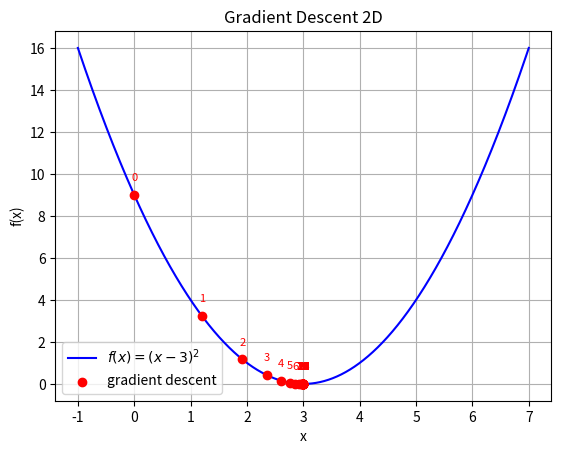

Python code for this plot:
import numpy as np
import matplotlib.pyplot as plt

# 定义目标函数
def f(x):
    return (x-3)**2

# 定义梯度下降函数
def df(x):
    return 2*(x-3)

# 梯度下降算法
def gradient_descent(start_point, learning_rate, num_iterations):
    x = start_point
    # 记录每一步的x值
    history = [x]
    for _ in range(num_iterations):
        #  计算当前的梯度
        grad = df(x)
        #  更新x值
        x = x - learning_rate * grad
        #  记录每一步的x值
        history.append(x)
    return x, history
# 初始设置
start_point = 0.0
learning_rate = 0.2
num_iterations = 30

# 执行梯度下降算法
result, history = gradient_descent(start_point, learning_rate, num_iterations)
print(f"最小值点: {result}")

# 绘制结果
x_vals = np.linspace(-1, 7, 60000)
y_vals = f(x_vals)

plt.plot(x_vals, y_vals, label=r'$f(x) = (x-3)^2$', color='blue')
plt.scatter(history, f(np.array(history)), color='red', label='gradient descent', zorder=5)
#  给点标上序号
for i, x in enumerate(history):
    plt.annotate(str(i), (x, f(x)), textcoords="offset points", xytext=(0,10), ha='center', fontsize=8, color='red')
# plt.plot(history, f(np.array(history)), color='green', label='gradient descent', zorder=5)
plt.title('Gradient Descent 2D')
plt.xlabel('x')
plt.ylabel('f(x)')
plt.legend()
plt.grid(True)
plt.show()